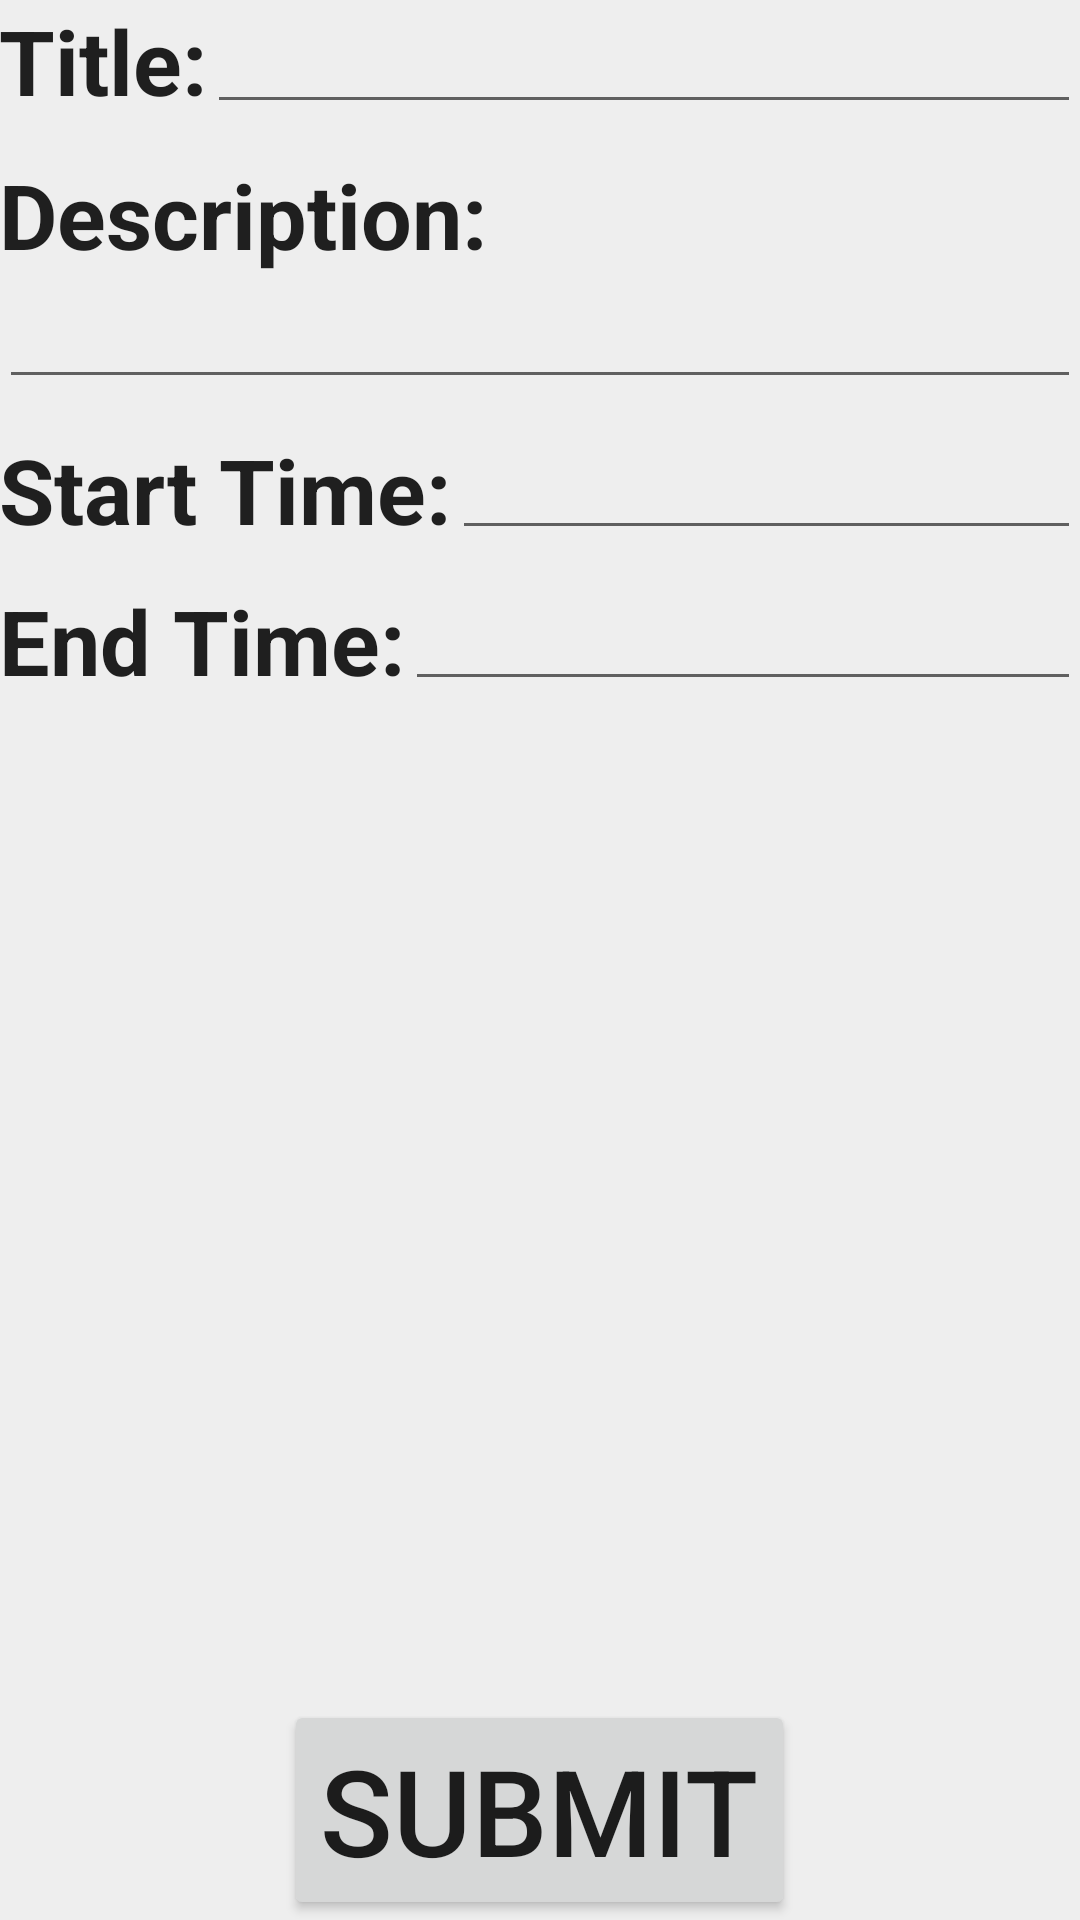

Layout XML and referenced resources for this Android screen:
<!-- AndroidManifest.xml: application theme AppTheme -->
<!-- res/layout/content_create_event.xml -->
<?xml version="1.0" encoding="utf-8"?>
<RelativeLayout xmlns:android="http://schemas.android.com/apk/res/android"
    xmlns:app="http://schemas.android.com/apk/res-auto"
    xmlns:tools="http://schemas.android.com/tools"
    android:layout_width="match_parent"
    android:layout_height="match_parent"
    android:paddingBottom="@dimen/activity_vertical_margin"
    android:paddingLeft="@dimen/activity_horizontal_margin"
    android:paddingRight="@dimen/activity_horizontal_margin"
    android:paddingTop="@dimen/activity_vertical_margin"
    app:layout_behavior="@string/appbar_scrolling_view_behavior"
    tools:context=".activities.CreateEventActivity"
    tools:showIn="@layout/activity_create_event">

    <TextView
        android:layout_width="wrap_content"
        android:layout_height="wrap_content"
        android:textAppearance="?android:attr/textAppearanceLarge"
        android:text="@string/new_title"
        android:textSize="30dp"
        android:textStyle="bold"
        android:id="@+id/newTitleText"
        android:layout_alignParentStart="true"
        android:layout_alignTop="@+id/newTitleEdit"
        android:layout_alignBottom="@+id/newTitleEdit" />

    <EditText
        android:layout_width="wrap_content"
        android:layout_height="wrap_content"
        android:id="@+id/newTitleEdit"
        android:layout_alignParentEnd="true"
        android:layout_toEndOf="@+id/newTitleText"
        android:singleLine="true"
        android:maxLength="32"/>

    <TextView
        android:layout_width="wrap_content"
        android:layout_height="wrap_content"
        android:paddingTop="10dp"
        android:textAppearance="?android:attr/textAppearanceLarge"
        android:text="@string/new_description"
        android:textSize="30dp"
        android:textStyle="bold"
        android:id="@+id/newDescriptionText"
        android:layout_below="@+id/newTitleText"
        android:layout_alignParentStart="true" />

    <EditText
        android:layout_width="wrap_content"
        android:layout_height="wrap_content"
        android:id="@+id/newDescriptionEdit"
        android:layout_below="@+id/newDescriptionText"
        android:layout_alignParentStart="true"
        android:layout_alignParentEnd="true"
        android:maxLength="256"/>

    <TextView
        android:layout_width="wrap_content"
        android:layout_height="wrap_content"
        android:paddingTop="10dp"
        android:textAppearance="?android:attr/textAppearanceLarge"
        android:text="@string/new_start_time"
        android:textSize="30dp"
        android:textStyle="bold"
        android:id="@+id/newStartTimeText"
        android:layout_below="@+id/newDescriptionEdit"
        android:layout_alignParentStart="true" />

    <EditText
        android:layout_width="wrap_content"
        android:layout_height="wrap_content"
        android:id="@+id/newStartTimeEdit"
        android:layout_alignBottom="@+id/newStartTimeText"
        android:layout_alignParentEnd="true"
        android:layout_toEndOf="@+id/newStartTimeText" />

    <TextView
        android:layout_width="wrap_content"
        android:layout_height="wrap_content"
        android:paddingTop="10dp"
        android:textAppearance="?android:attr/textAppearanceLarge"
        android:text="@string/new_end_time"
        android:textSize="30dp"
        android:textStyle="bold"
        android:id="@+id/newEndTimeText"
        android:layout_below="@+id/newStartTimeText"
        android:layout_alignParentStart="true" />

    <EditText
        android:layout_width="wrap_content"
        android:layout_height="wrap_content"
        android:id="@+id/newEndTimeEdit"
        android:layout_alignBottom="@+id/newEndTimeText"
        android:layout_alignParentEnd="true"
        android:layout_toEndOf="@+id/newEndTimeText" />


    <include layout="@layout/friend_invite_list"
        android:layout_width="match_parent"
        android:layout_height="wrap_content"
        android:layout_centerHorizontal="true"
        android:id="@+id/inviteList"
        android:layout_below="@+id/newEndTimeText"
        android:layout_above="@+id/submitButton"/>

    <Button
        android:layout_width="wrap_content"
        android:layout_height="wrap_content"
        android:text="@string/new_submit"
        android:textSize="40dp"
        android:id="@+id/submitButton"
        android:layout_alignParentBottom="true"
        android:layout_centerHorizontal="true"/>


</RelativeLayout>
<!-- res/layout/activity_create_event.xml (included above) -->
<?xml version="1.0" encoding="utf-8"?>
<android.support.design.widget.CoordinatorLayout xmlns:android="http://schemas.android.com/apk/res/android"
    xmlns:app="http://schemas.android.com/apk/res-auto"
    xmlns:tools="http://schemas.android.com/tools"
    android:layout_width="match_parent"
    android:layout_height="match_parent"
    android:fitsSystemWindows="true"
    tools:context=".activities.CreateEventActivity">

    <android.support.design.widget.AppBarLayout
        android:layout_width="match_parent"
        android:layout_height="wrap_content"
        android:theme="@style/AppTheme.AppBarOverlay">

        <android.support.v7.widget.Toolbar
            android:id="@+id/toolbar"
            android:layout_width="match_parent"
            android:layout_height="?attr/actionBarSize"
            android:background="?attr/colorPrimary"
            app:popupTheme="@style/AppTheme.PopupOverlay" />

    </android.support.design.widget.AppBarLayout>

    <include layout="@layout/content_create_event" />

</android.support.design.widget.CoordinatorLayout>
<!-- res/layout/friend_invite_list.xml (included above) -->
<?xml version="1.0" encoding="utf-8"?>
<RelativeLayout xmlns:android="http://schemas.android.com/apk/res/android"
    xmlns:app="http://schemas.android.com/apk/res-auto"
    xmlns:tools="http://schemas.android.com/tools"
    android:layout_width="match_parent"
    android:layout_height="match_parent"
    android:fitsSystemWindows="true"
    tools:context=".activities.CreateEventActivity">

    <ProgressBar
        android:id="@+id/createProgress"
        android:layout_width="wrap_content"
        android:layout_height="wrap_content"
        android:indeterminate="true"
        android:layout_centerInParent="true"/>

    <android.support.v7.widget.RecyclerView
        android:id="@+id/friendInviteList"
        android:layout_width="match_parent"
        android:layout_height="match_parent"
        app:layoutManager="LinearLayoutManager"
        tools:listitem="@layout/friend_invite" />

</RelativeLayout>
<!-- res/layout/friend_invite.xml (included above) -->
<?xml version="1.0" encoding="utf-8"?>
<LinearLayout xmlns:android="http://schemas.android.com/apk/res/android"
    android:layout_width="match_parent"
    android:layout_height="wrap_content"
    android:orientation="horizontal">

    <android.support.v7.widget.CardView
        xmlns:card_view="http://schemas.android.com/apk/res-auto"
        android:id="@+id/eventCard"
        android:layout_gravity="center"
        android:layout_width="match_parent"
        android:layout_height="match_parent"
        android:layout_margin="10dp"
        android:foreground="?android:attr/selectableItemBackground"
        card_view:cardCornerRadius="4dp">

        <CheckBox
            android:layout_width="wrap_content"
            android:layout_height="wrap_content"
            android:text=""
            android:textSize="20dp"
            android:id="@+id/friendCheck"/>

    </android.support.v7.widget.CardView>

</LinearLayout>
<!-- resources referenced by this layout -->
<resources>
  <string name="new_description">Description:</string>
  <string name="new_end_time">End Time:</string>
  <string name="new_start_time">Start Time:</string>
  <string name="new_submit">Submit</string>
  <string name="new_title">Title:</string>
  <style name="AppTheme.AppBarOverlay" parent="ThemeOverlay.AppCompat.Dark.ActionBar" />
  <style name="AppTheme.PopupOverlay" parent="ThemeOverlay.AppCompat.Light" />
  <style name="AppTheme" parent="Theme.AppCompat.Light.DarkActionBar">
          
          <item name="colorPrimary">@color/myblack</item>
          <item name="colorPrimaryDark">@color/myblack</item>
          <item name="colorAccent">@color/myyellow</item>
          <item name="android:windowBackground">@color/window</item>
      </style>
  <color name="myblack">#000000</color>
  <color name="myyellow">#FFFF00</color>
  <color name="window">#EEEEEE</color>
</resources>
